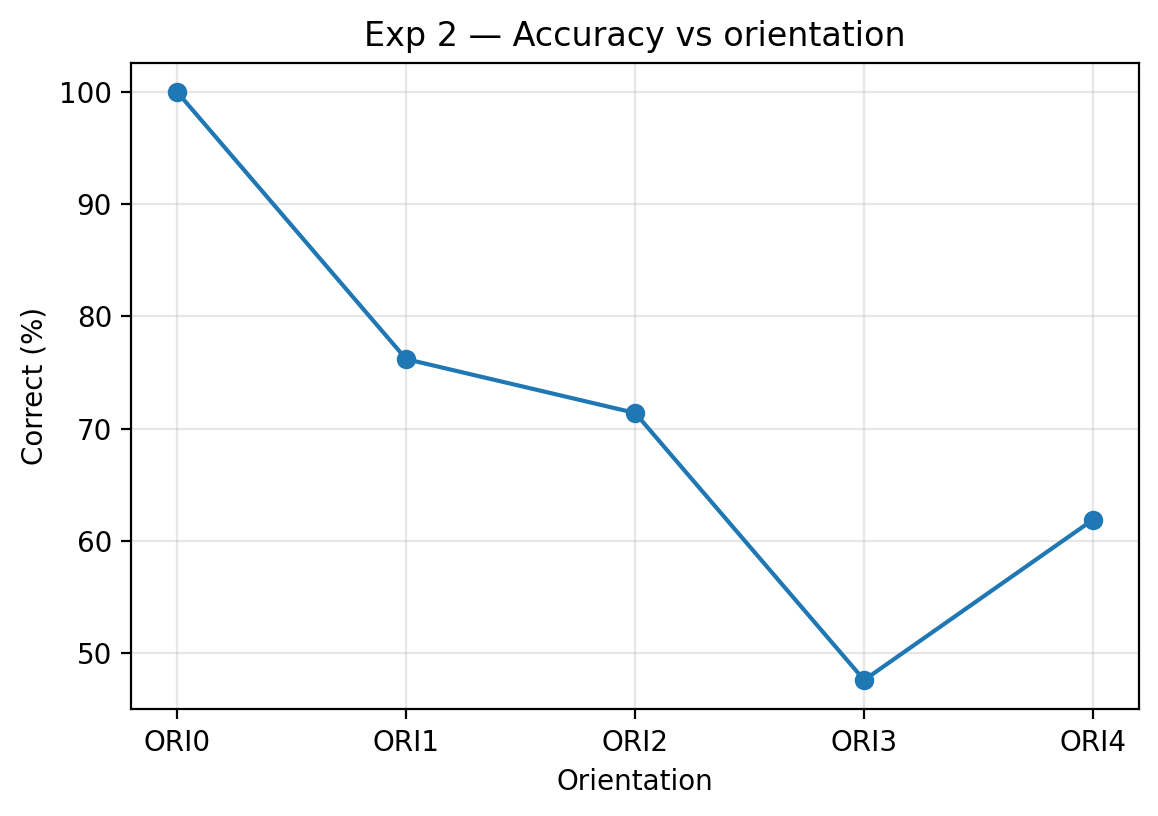

Values plotted in this chart, from the file beside it:
Orientation, Correct (%), Confused (%), No Match (%), Num Match Steps, Rotation Error (degrees), Episode Run Time (s), Num Episodes
ORI0, 100.0, 0.0, 0.0, 109.6, 1.7, 4.78, 21
ORI1, 76.2, 23.8, 0.0, 491.2, 107.3, 23.64, 21
ORI2, 71.4, 28.6, 0.0, 500.0, 87.2, 24.12, 21
ORI3, 47.6, 52.4, 0.0, 500.0, 93.7, 24.04, 21
ORI4, 61.9, 38.1, 0.0, 500.0, 129.7, 24.29, 21
